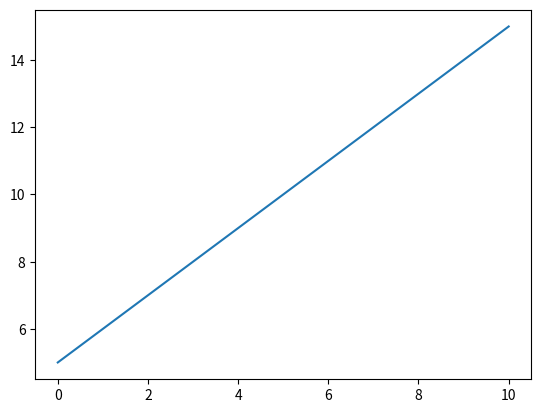

The matplotlib source for this figure:
import numpy as np
import matplotlib.pyplot as plt
def function(a,b):
	return a+b
x=np.linspace(0,10,100)
plt.plot(x,function(5,x))
plt.show()
